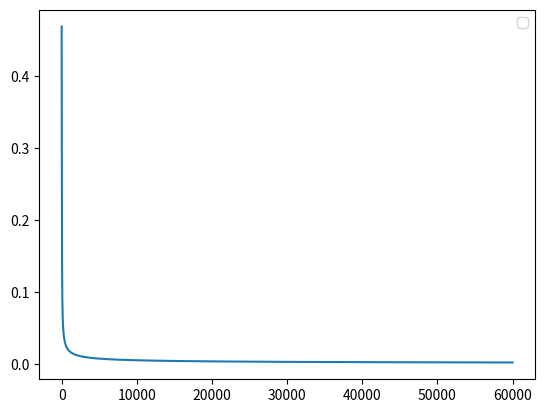

Here is the Python script that generated this plot:
import numpy as np
import matplotlib.pyplot as plt


def sigmoid(x, deriv):
    if(deriv == True):
        return x*(1-x)
    return 1/(1+np.exp(-x))

X = np.array([ [0,0,1],
               [0,1,1],
               [1,0,1],
               [1,1,1] ])
Y = np.array([[0,0,1,1]]).T
np.random.seed(1)

w1 = 2*np.random.random((3,4))-1
w2 = 2*np.random.random((4,1))-1
log = list()
print("weights initi \n")
print(w1)
print(w2)
for i in range(60000):
    l0 = X
    l1 = sigmoid(np.dot(X, w1), False)
    l2 = sigmoid(np.dot(l1,w2), False)
    err2 = Y - l2
    log.append(np.mean(np.abs(err2)))
    err_delta1 = err2 * sigmoid(l2, True)
    err1 = err_delta1.dot(w2.T)
    err_delta2 = err1* sigmoid(l1, True)
    w2 += np.dot(l1.T, err_delta1)
    w1 += np.dot(l0.T,err_delta2)
print("weights end \n")
print(w1)
print(w2)
print(l2)

ind = np.array([i for i in range(60000)])
log = np.array(log)
plt.plot(ind, log)
plt.legend()
plt.show()
